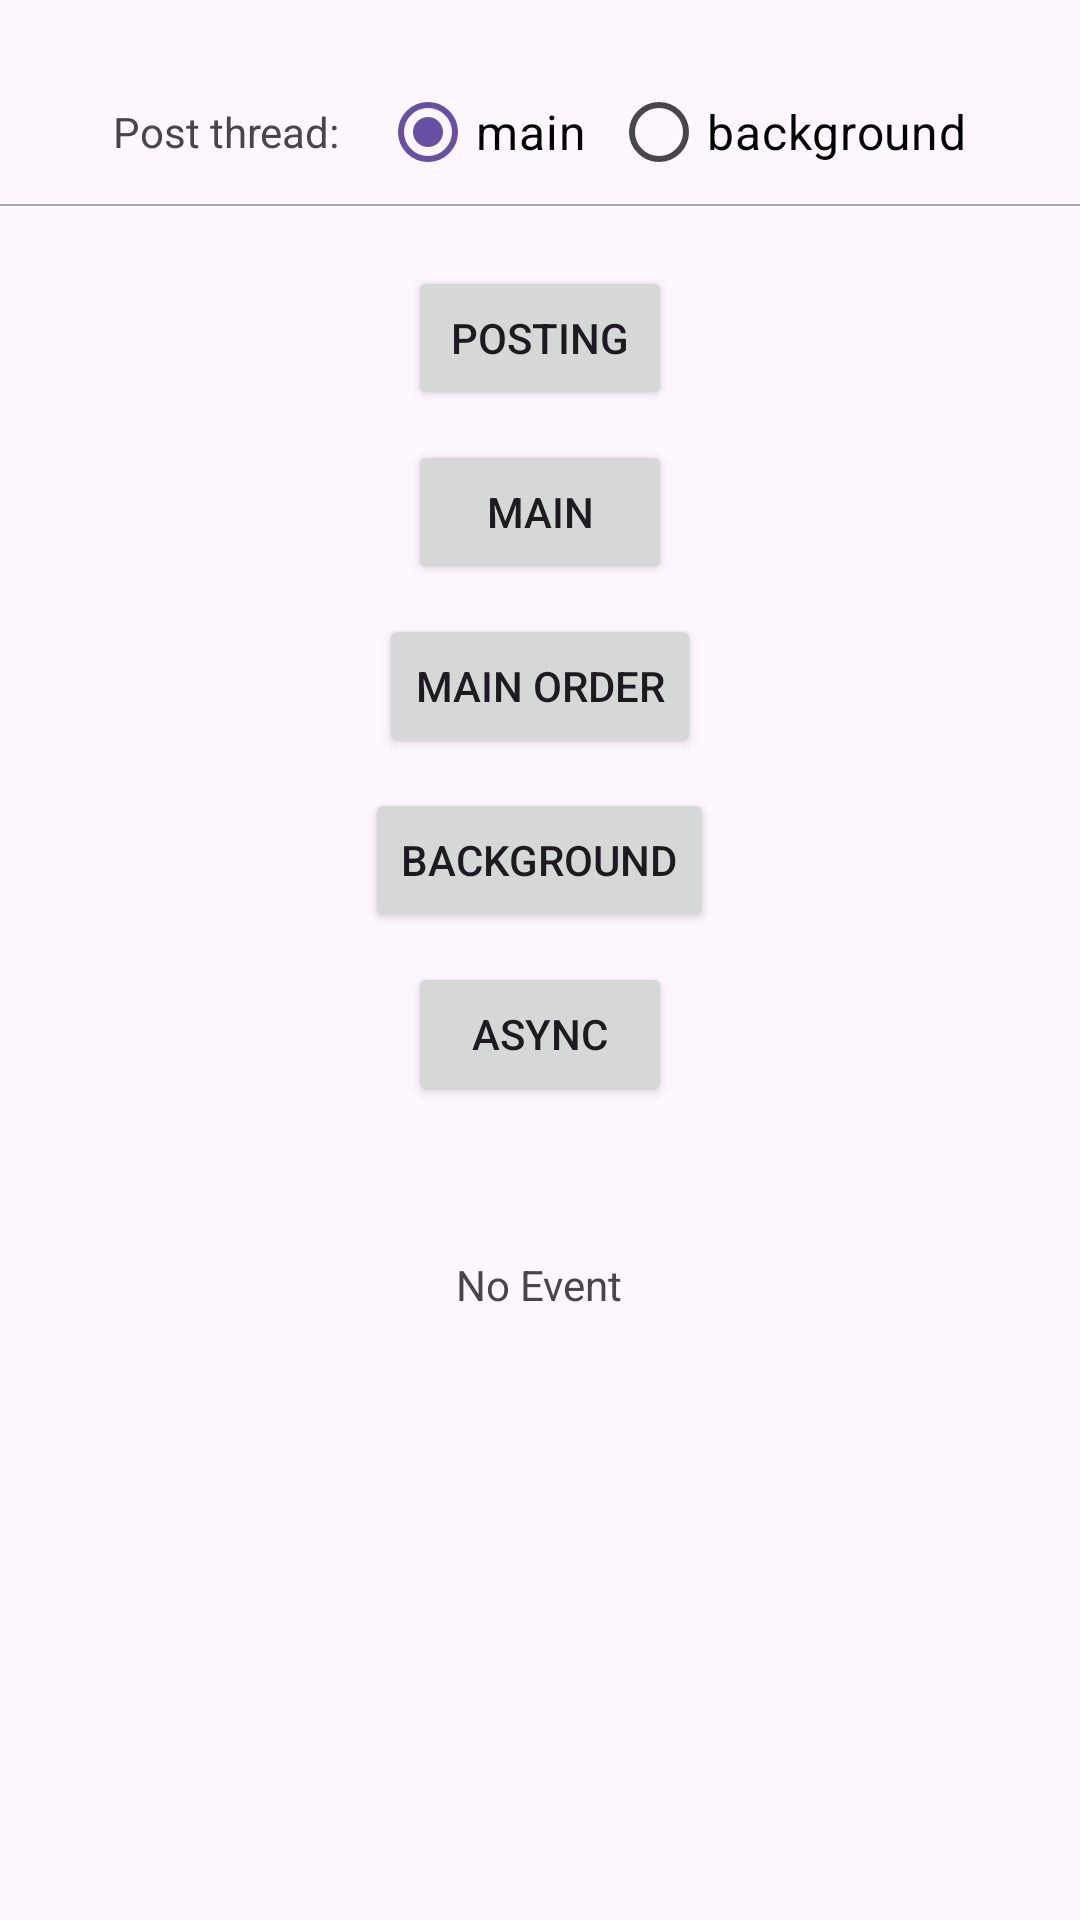

Here is an Android app screen rendered from its layout file. Give the layout XML and the strings, colors and styles it references.
<!-- AndroidManifest.xml: application theme Theme.LightEventBus -->
<!-- res/layout/activity_thread_mode_test.xml -->
<?xml version="1.0" encoding="utf-8"?>
<androidx.appcompat.widget.LinearLayoutCompat xmlns:android="http://schemas.android.com/apk/res/android"
    android:layout_width="match_parent"
    android:layout_height="match_parent"
    android:gravity="center_horizontal"
    android:id="@+id/threaMode"
    android:orientation="vertical">

    <LinearLayout
        android:layout_width="match_parent"
        android:layout_height="wrap_content"
        android:layout_marginTop="20dp"
        android:gravity="center">

        <TextView
            android:layout_width="wrap_content"
            android:layout_height="wrap_content"
            android:text="Post thread: " />

        <RadioGroup
            android:id="@+id/option_group"
            android:layout_width="wrap_content"
            android:layout_height="wrap_content"
            android:layout_marginStart="10dp"
            android:orientation="horizontal">

            <RadioButton
                android:id="@+id/radioMain"
                android:layout_width="wrap_content"
                android:layout_height="wrap_content"
                android:checked="true"
                android:text="main"
                android:textColor="@color/black"
                android:textSize="16sp" />

            <RadioButton
                android:id="@+id/radioBackground"
                android:layout_width="wrap_content"
                android:layout_height="wrap_content"
                android:layout_marginStart="8dp"
                android:text="background"
                android:textColor="@color/black"
                android:textSize="16sp" />

        </RadioGroup>

    </LinearLayout>

    <View
        android:layout_width="match_parent"
        android:layout_height="0.5dp"
        android:background="#aaa" />

    <Button
        android:id="@+id/postingBtn"
        android:layout_width="wrap_content"
        android:layout_height="wrap_content"
        android:layout_marginTop="20dp"
        android:text="Posting" />

    <Button
        android:id="@+id/mainBtn"
        android:layout_width="wrap_content"
        android:layout_height="wrap_content"
        android:layout_marginTop="10dp"
        android:text="Main" />

    <Button
        android:id="@+id/mainOrderBtn"
        android:layout_width="wrap_content"
        android:layout_height="wrap_content"
        android:layout_marginTop="10dp"
        android:text="Main Order" />


    <Button
        android:id="@+id/backgroundBtn"
        android:layout_width="wrap_content"
        android:layout_height="wrap_content"
        android:layout_marginTop="10dp"
        android:text="Background" />


    <Button
        android:id="@+id/asyncBtn"
        android:layout_width="wrap_content"
        android:layout_height="wrap_content"
        android:layout_marginTop="10dp"
        android:text="Async" />


    <TextView
        android:id="@+id/threadModeTv"
        android:layout_width="wrap_content"
        android:layout_height="wrap_content"
        android:layout_marginHorizontal="16dp"
        android:layout_marginTop="50dp"
        android:text="No Event" />


</androidx.appcompat.widget.LinearLayoutCompat>
<!-- resources referenced by this layout -->
<resources>
  <style name="Theme.LightEventBus" parent="Base.Theme.LightEventBus" />
  <style name="Base.Theme.LightEventBus" parent="Theme.Material3.DayNight.NoActionBar">
          
          
      </style>
  <!-- not gathered from this repository: default colours our renderer supplied (Android Studio template values) -->
  <color name="black">#FF000000</color>
</resources>
